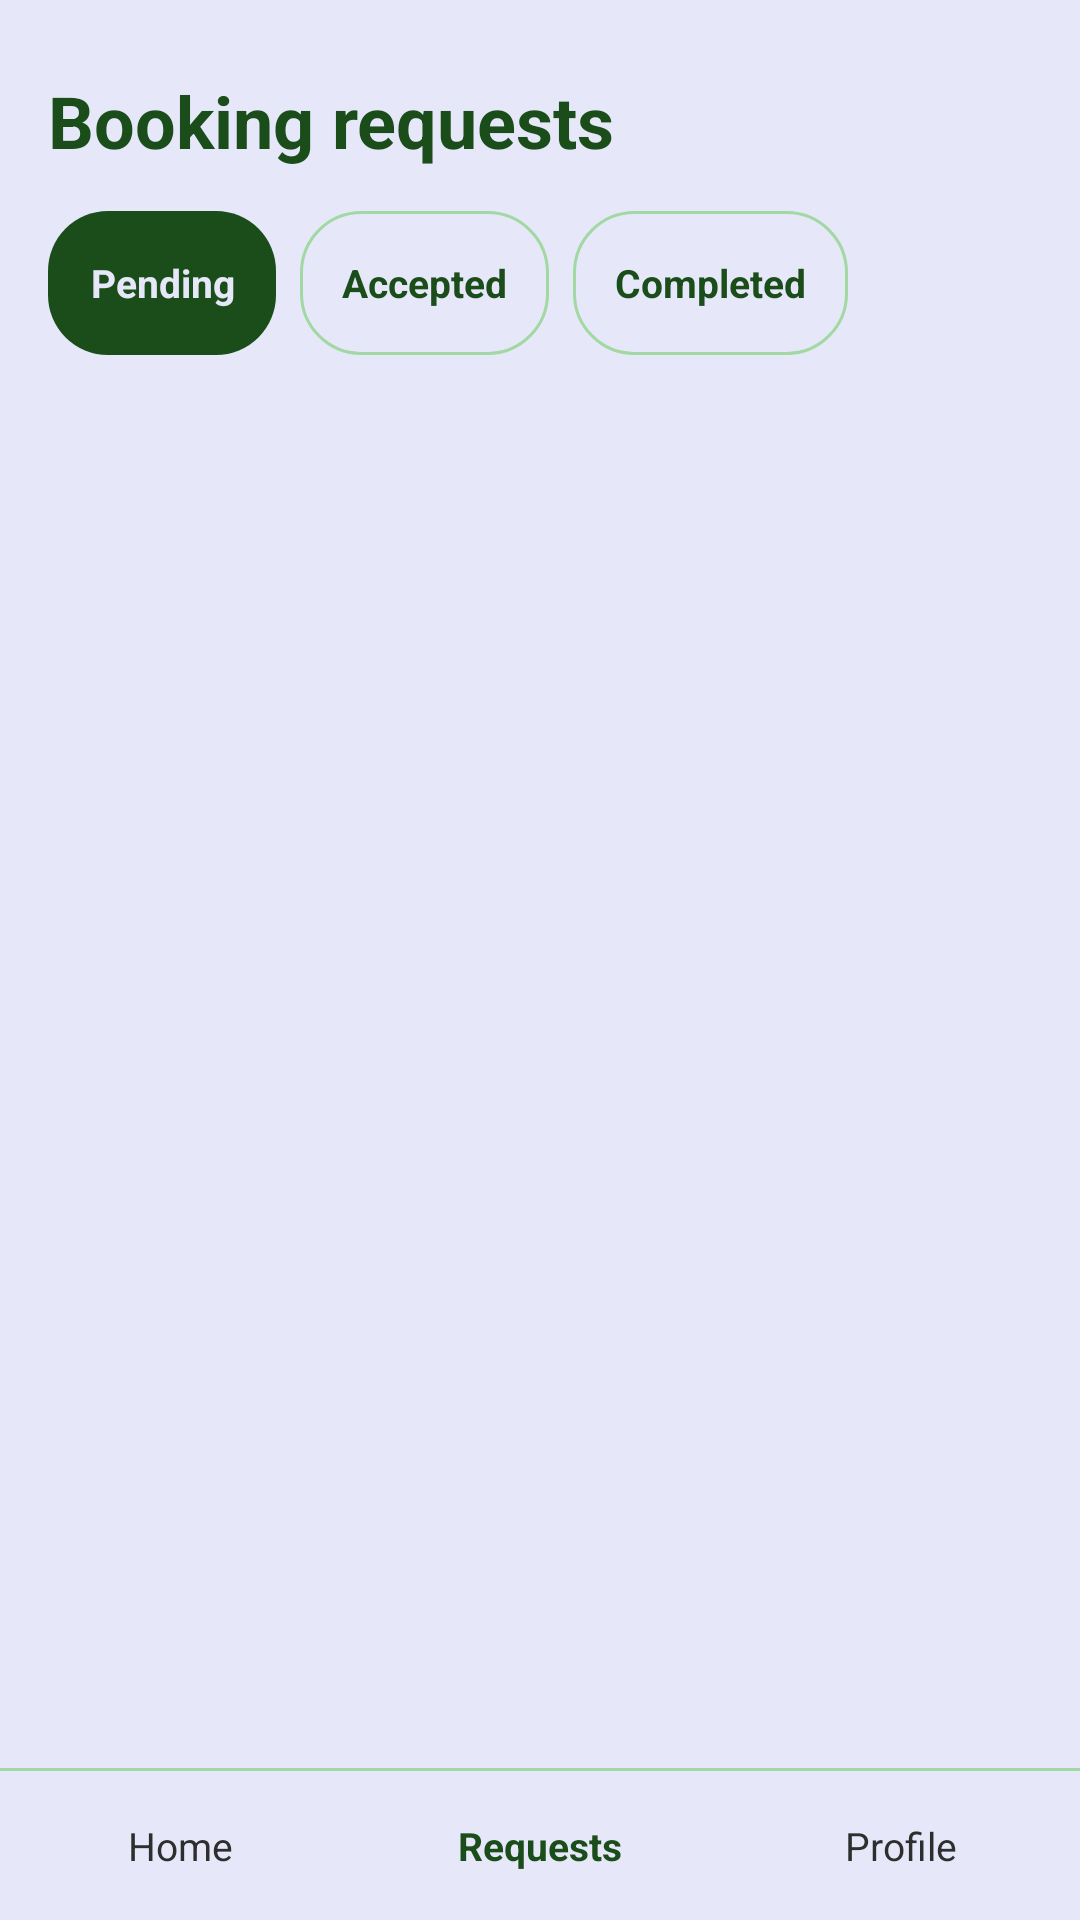

Layout XML and referenced resources for this Android screen:
<!-- AndroidManifest.xml: application theme Theme.GeoConnect -->
<!-- res/layout/activity_booking_requests.xml -->
<?xml version="1.0" encoding="utf-8"?>
<LinearLayout
    xmlns:android="http://schemas.android.com/apk/res/android"
    android:id="@+id/main"
    android:layout_width="match_parent"
    android:layout_height="match_parent"
    android:orientation="vertical"
    android:background="@color/glitter">

    <LinearLayout
        android:layout_width="match_parent"
        android:layout_height="0dp"
        android:layout_weight="1"
        android:orientation="vertical"
        android:padding="16dp">

        <TextView
            android:layout_width="wrap_content"
            android:layout_height="wrap_content"
            android:text="Booking requests"
            android:textColor="@color/forest_green"
            android:textSize="24sp"
            android:textStyle="bold"
            android:layout_marginTop="8dp" />

        
        <LinearLayout
            android:layout_width="match_parent"
            android:layout_height="wrap_content"
            android:orientation="horizontal"
            android:layout_marginTop="14dp">

            <TextView
                android:id="@+id/tabPending"
                android:layout_width="wrap_content"
                android:layout_height="wrap_content"
                android:text="Pending"
                android:textColor="@color/glitter"
                android:textSize="13sp"
                android:textStyle="bold"
                android:paddingStart="14dp"
                android:paddingEnd="14dp"
                android:gravity="center"
                android:background="@drawable/bg_chip_active"
                android:clickable="true"
                android:focusable="true"
                android:minHeight="48dp"
                android:minWidth="48dp" />

            <TextView
                android:id="@+id/tabAccepted"
                android:layout_width="wrap_content"
                android:layout_height="wrap_content"
                android:text="Accepted"
                android:textColor="@color/forest_green"
                android:textSize="13sp"
                android:textStyle="bold"
                android:paddingStart="14dp"
                android:paddingEnd="14dp"
                android:gravity="center"
                android:background="@drawable/bg_chip"
                android:layout_marginStart="8dp"
                android:clickable="true"
                android:focusable="true"
                android:minHeight="48dp"
                android:minWidth="48dp" />

            <TextView
                android:id="@+id/tabCompleted"
                android:layout_width="wrap_content"
                android:layout_height="wrap_content"
                android:text="Completed"
                android:textColor="@color/forest_green"
                android:textSize="13sp"
                android:textStyle="bold"
                android:paddingStart="14dp"
                android:paddingEnd="14dp"
                android:gravity="center"
                android:background="@drawable/bg_chip"
                android:layout_marginStart="8dp"
                android:clickable="true"
                android:focusable="true"
                android:minHeight="48dp"
                android:minWidth="48dp" />

        </LinearLayout>

        
        <androidx.recyclerview.widget.RecyclerView
            android:id="@+id/recyclerViewBookings"
            android:layout_width="match_parent"
            android:layout_height="match_parent"
            android:layout_marginTop="12dp" />

    </LinearLayout>

    <View
        android:layout_width="match_parent"
        android:layout_height="1dp"
        android:background="@color/sage_green" />

    <LinearLayout
        android:layout_width="match_parent"
        android:layout_height="wrap_content"
        android:orientation="horizontal"
        android:background="@color/glitter">

        <TextView
            android:id="@+id/navHome"
            android:layout_width="0dp"
            android:layout_height="wrap_content"
            android:text="Home"
            android:textColor="@color/black"
            android:textSize="13sp"
            android:layout_weight="1"
            android:gravity="center"
            android:padding="16dp" />

        <TextView
            android:id="@+id/navRequests"
            android:layout_width="0dp"
            android:layout_height="wrap_content"
            android:text="Requests"
            android:textColor="@color/forest_green"
            android:textSize="13sp"
            android:textStyle="bold"
            android:layout_weight="1"
            android:gravity="center"
            android:padding="16dp" />

        <TextView
            android:id="@+id/navProfile"
            android:layout_width="0dp"
            android:layout_height="wrap_content"
            android:text="Profile"
            android:textColor="@color/black"
            android:textSize="13sp"
            android:layout_weight="1"
            android:gravity="center"
            android:padding="16dp" />

    </LinearLayout>

</LinearLayout>
<!-- resources referenced by this layout -->
<resources>
  <color name="black">#2E2E2E</color>
  <color name="forest_green">#1A4D1A</color>
  <color name="glitter">#E6E8FA</color>
  <color name="sage_green">#A2D8A2</color>
  <!-- drawable bg_chip (drawable) -->
  <?xml version="1.0" encoding="utf-8"?>
  <shape xmlns:android="http://schemas.android.com/apk/res/android">
      <solid android:color="@color/glitter" />
      <stroke android:width="1dp" android:color="@color/sage_green" />
      <corners android:radius="20dp" />
  </shape>
  <!-- drawable bg_chip_active (drawable) -->
  <?xml version="1.0" encoding="utf-8"?>
  <shape xmlns:android="http://schemas.android.com/apk/res/android">
      <solid android:color="@color/forest_green" />
      <corners android:radius="20dp" />
  </shape>
  <style name="Theme.GeoConnect" parent="Base.Theme.GeoConnect" />
  <style name="Base.Theme.GeoConnect" parent="Theme.Material3.DayNight.NoActionBar">
          
          
      </style>
</resources>
